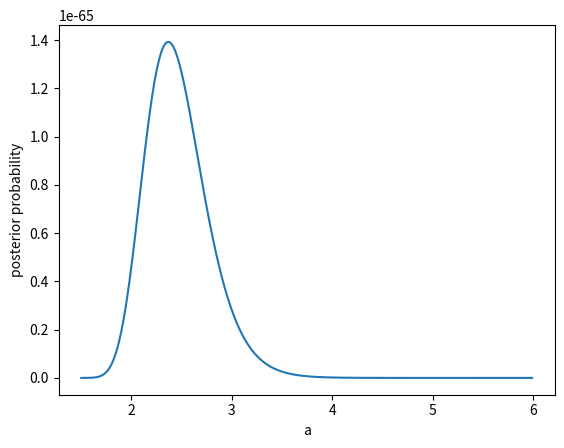
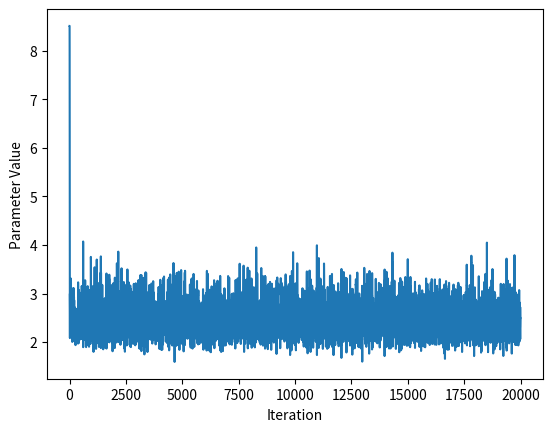
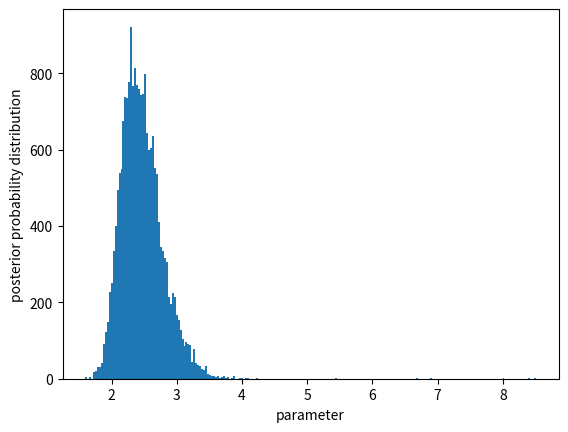

Write the Python code that produced these figures, in order.
""" Calculating an approximate value of e using Bayesian inference.

In this code, we will use Bayesian inference to find the posterior
probability density of e given a dataset drawn from a normal
distribution with zero mean and unit variance. We will find an
analytical solution for the unnormalized posterior distribution
which does the job as we are using the Metropolis-Hastings
algorithm. The posterior density is given by

P(x|a) = N(a) a^{-x^2/2}

where,

N(a) = sqrt[log(a)/(2*pi)]

We find N(a) by making sure that the integral of P(x|a) from -inf to
+inf is 1. We use the fact that integral of e^{-bx^2} from -inf to
+inf is equal to sqrt[pi/b].
P(x|a) is the likelihood here. To find the posterior, we also need to
know what prior to use. We use a prior such that probability of a<=1 is
0. This is because N(a) will be undefined for a<1. We choose a prior of
1 for all other values of a.
"""

import numpy as np
import matplotlib.pyplot as plt


def post_a_x(a_value, sq_sum_data, length):

    """ Calculating the posterior P(a|{x})

    The formula for posterior P(a|{x}) is

    P(a|{x}) = (N(a))^n * a^{-(x_1^2+x_2^2 + ... + x_n^2)/2}

    Parameters:

    1. a - The value of a for which the posterior is calculated.
    2. sq_sum_data - Importing the sum of the square of x values of the
       datapoints. Not importing the individual datapoints as that is
       unnecessary.
    3. length - The number of x datapoints.
    """

    return pow(np.log(a_value) / (2 * np.pi), length / 2) * pow(
        a_value, -sq_sum_data / 2
    )


def metropolis_hastings(iterations, initial_a, data):

    """ The Metropolis-Hastings Algorithm

    Parameters:

    1. iterations - The number of iterations over which the chain runs.
    2. initial_a - The starting value of a for the mcmc chain.
    3. sq_sum_data - Importing the sum of the square of x values of the
       datapoints. Not importing the individual datapoints as that is
       unnecessary.
    4. length - The number of x datapoints.
    """

    a_old = initial_a  # old data point

    e_est = []  # list of the estimates for e at each iteration

    sum_sq_data = sum(
        map(lambda x: x * x, data)
    )  # sum of the square of the x datapoints

    length = len(data)  # number of datapoints

    for _ in range(iterations):

        # Choose a new data point using the generating function
        # which is a gaussian with mean a_old and variance 1.

        a_new = np.random.randn() + a_old

        if a_new <= 1:

            pass  # Do not accept the new data point if it is < 1

        elif (
            post_a_x(a_new, sum_sq_data, length) / post_a_x(a_old, sum_sq_data, length)
            >= 1
        ):

            # accept the new data point if it P(a_new|x) > P(a_old|x)

            a_old = a_new

        elif np.random.uniform(0, 1) < post_a_x(a_new, sum_sq_data, length) / post_a_x(
            a_old, sum_sq_data, length
        ):

            # accept the new data point with a probablity
            # given by P(a_new|x)/P(a_old|x) which is less than 1

            a_old = a_new

        e_est.append(a_old)  # append the current value of a to the list

    return e_est


def plot_post_a_x(a_array, x_data):

    """ Plot the posterior probability of a given x
    """

    sum_sq_data = sum(map(lambda x: x * x, x_data))

    plt.plot(
        a_array, list(map(lambda y: post_a_x(y, sum_sq_data, len(x_data)), a_array))
    )
    plt.xlabel("a")
    plt.ylabel("posterior probability")
    plt.savefig("post_prob_analytical.jpg")
    plt.close()


def plot_trace_histogram(post_e):

    """ Plot the trace plot and histogram
    """

    # Plotting the trace plot

    plt.plot(np.arange(0, len(post_e)), post_e)
    plt.xlabel("Iteration")
    plt.ylabel("Parameter Value")
    plt.savefig("trace_plot.jpg")
    plt.close()

    # Plotting the histogram

    plt.hist(post_e, bins="auto")
    plt.xlabel("parameter")
    plt.ylabel("posterior probability distribution")
    plt.savefig("histogram.jpg")
    plt.close()


# Drawing 100 random samples of x from a gaussian of mean zero
# and unit variance

X_DATA = np.random.randn(100)  # drawing

# defining the values of a over which the analytical posterior
# probability is calculted

A_ARRAY = np.arange(1.5, 6, 0.01)

# plotting the analytical posterior probability

plot_post_a_x(A_ARRAY, X_DATA)

# Running the Metropolis-Hastings algorithm

ITER_NUM = 20000  # number of iterations

INIT_A = 10  # the initial value of a for the chain

POST_E = metropolis_hastings(ITER_NUM, INIT_A, X_DATA)

# Plotting the trace plot and the histogram

plot_trace_histogram(POST_E)
